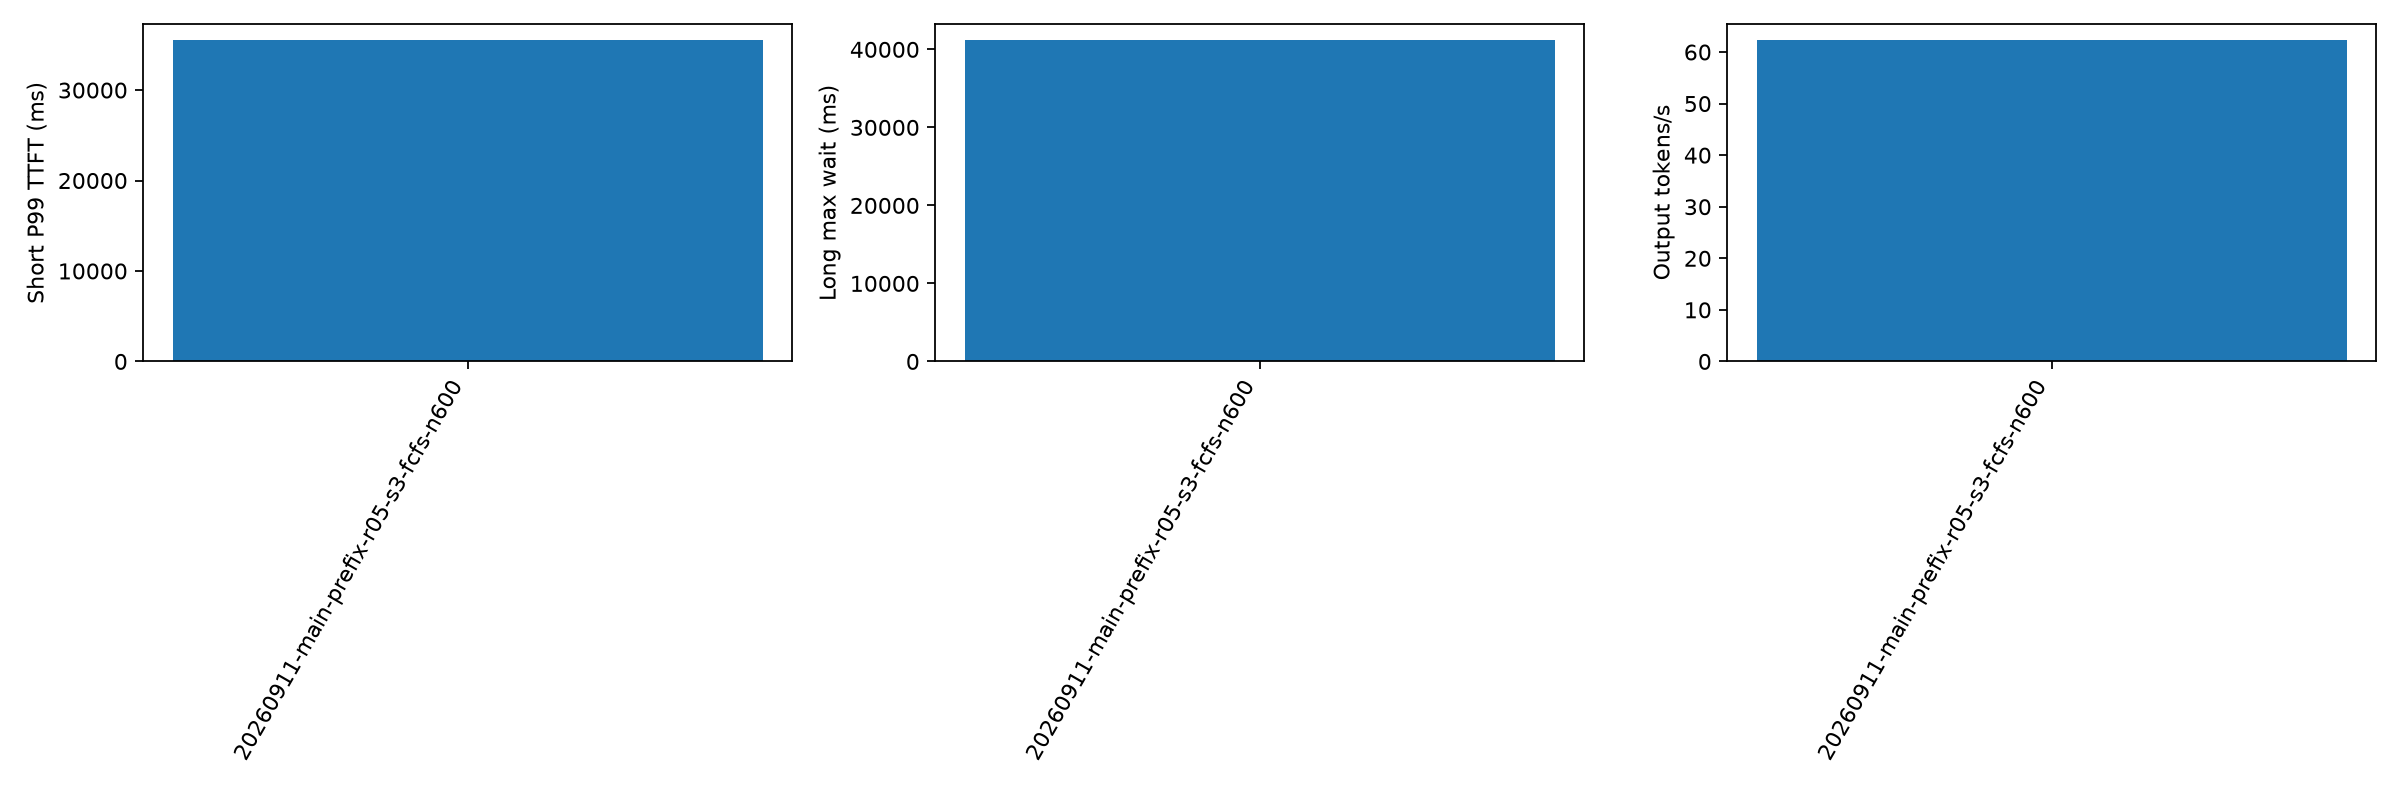

The table this chart was drawn from, first rows:
aging_ms, cache_hit_rate, candidate_limit, duration_s, export_error, failed, forced_stop, long_missing_server_record, long_not_admitted, long_wait_lower_bound_max_ms, long_wait_max_ms, no_client_record, output_tokens_per_s, planned, policy, policy_fallback_calls, prefill_total_admission_wall_ms_p99, prefill_total_admission_wall_ms_sum, prefill_total_calls, prefill_total_cpu_ms_p99, prefill_total_cpu_ms_sum, prefill_total_scoring_wall_ms_p99, prefill_total_scoring_wall_ms_sum, prefill_total_wall_ms_p99
500, 0.3846, 64, 1232, , 0, False, 0, 0, , 41195, 0, 62.32, 600, fcfs, 0, 0.2328, 254.7, 5320, 1.321, 2077, 0.0, 0.0, 1.32
